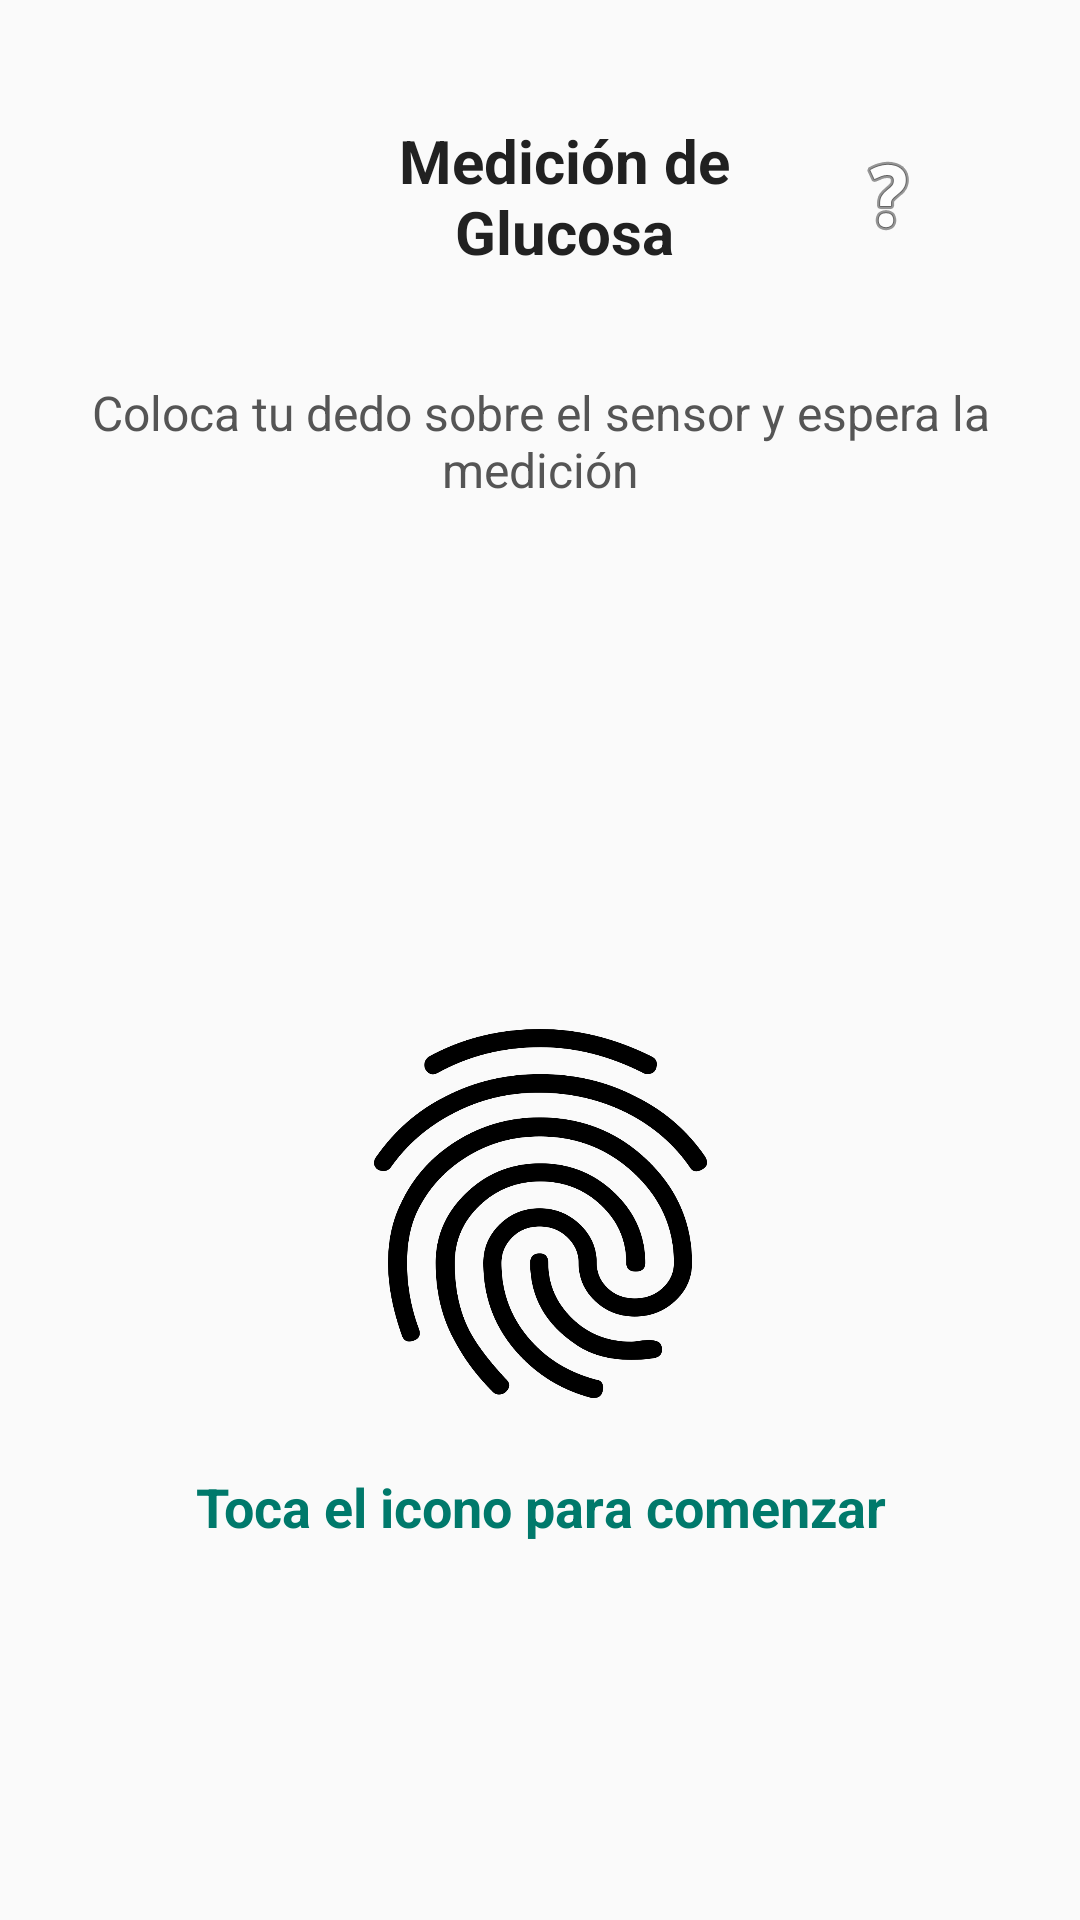

The Android layout XML behind this screen, and the referenced resources:
<!-- AndroidManifest.xml: application theme Theme.GluControl -->
<!-- res/layout/activity_medir_glucosa.xml -->
<?xml version="1.0" encoding="utf-8"?>
<androidx.constraintlayout.widget.ConstraintLayout
    xmlns:android="http://schemas.android.com/apk/res/android"
    xmlns:app="http://schemas.android.com/apk/res-auto"
    xmlns:tools="http://schemas.android.com/tools"
    android:layout_width="match_parent"
    android:layout_height="match_parent"
    android:padding="24dp"
    android:background="#FAFAFA">

    
    <LinearLayout
        android:id="@+id/appBar"
        android:layout_width="0dp"
        android:layout_height="wrap_content"
        android:orientation="horizontal"
        android:gravity="center_vertical"
        android:padding="16dp"
        app:layout_constraintTop_toTopOf="parent"
        app:layout_constraintStart_toStartOf="parent"
        app:layout_constraintEnd_toEndOf="parent">

        <ImageButton
            android:id="@+id/backButton"
            android:layout_width="48dp"
            android:layout_height="48dp"
            android:background="?attr/selectableItemBackgroundBorderless"
            android:src="@drawable/ic_back"
            android:contentDescription="Volver"
            android:padding="8dp" />

        <TextView
            android:id="@+id/titleText"
            android:layout_width="0dp"
            android:layout_height="wrap_content"
            android:text="Medición de Glucosa"
            android:textSize="20sp"
            android:textColor="#212121"
            android:textStyle="bold"
            android:gravity="center"
            android:layout_marginStart="16dp"
            android:layout_weight="1"/>

        <ImageButton
            android:id="@+id/helpButton"
            android:layout_width="48dp"
            android:layout_height="48dp"
            android:background="?attr/selectableItemBackgroundBorderless"
            android:src="@android:drawable/ic_menu_help"
            android:contentDescription="Ayuda"
            android:padding="8dp" />
    </LinearLayout>

    

    

    
    <TextView
        android:id="@+id/instructionText"
        android:layout_width="0dp"
        android:layout_height="wrap_content"
        android:layout_marginTop="20dp"
        android:gravity="center"
        android:text="Coloca tu dedo sobre el sensor y espera la medición"
        android:textColor="#555555"
        android:textSize="16sp"
        app:layout_constraintEnd_toEndOf="parent"
        app:layout_constraintHorizontal_bias="1.0"
        app:layout_constraintStart_toStartOf="parent"
        app:layout_constraintTop_toBottomOf="@id/appBar" />

    <ImageView
        android:id="@+id/bloodDropView"
        android:layout_width="129dp"
        android:layout_height="123dp"
        android:layout_marginTop="32dp"
        android:contentDescription="Sensor de huella"
        android:src="@drawable/sensor"
        app:layout_constraintBottom_toBottomOf="parent"
        app:layout_constraintEnd_toEndOf="parent"
        app:layout_constraintStart_toStartOf="parent"
        app:layout_constraintTop_toBottomOf="@id/instructionText"
        app:layout_constraintVertical_bias="0.489" />

    <TextView
        android:id="@+id/progressText"
        android:layout_width="0dp"
        android:layout_height="wrap_content"
        android:text="Toca el icono para comenzar"
        android:textSize="18sp"
        android:textColor="#00796B"
        android:textStyle="bold"
        android:gravity="center"
        android:layout_marginTop="24dp"
        app:layout_constraintTop_toBottomOf="@id/bloodDropView"
        app:layout_constraintStart_toStartOf="parent"
        app:layout_constraintEnd_toEndOf="parent" />

    


    
    <TextView
        android:id="@+id/resultadoText"
        android:layout_width="409dp"
        android:layout_height="119dp"
        android:gravity="center"
        android:text=""
        android:textColor="#004D40"
        android:textSize="22sp"
        android:textStyle="bold"
        app:layout_constraintBottom_toBottomOf="parent"
        app:layout_constraintEnd_toEndOf="parent"
        app:layout_constraintStart_toStartOf="parent"
        app:layout_constraintTop_toTopOf="parent"
        app:layout_constraintVertical_bias="0.264" />

</androidx.constraintlayout.widget.ConstraintLayout>
<!-- resources referenced by this layout -->
<resources>
  <!-- drawable sensor: png bitmap (drawable, 89423 bytes) -->
  <style name="Theme.GluControl" parent="Base.Theme.GluControl" />
  <style name="Base.Theme.GluControl" parent="Theme.Material3.DayNight.NoActionBar">
          
          
      </style>
</resources>
